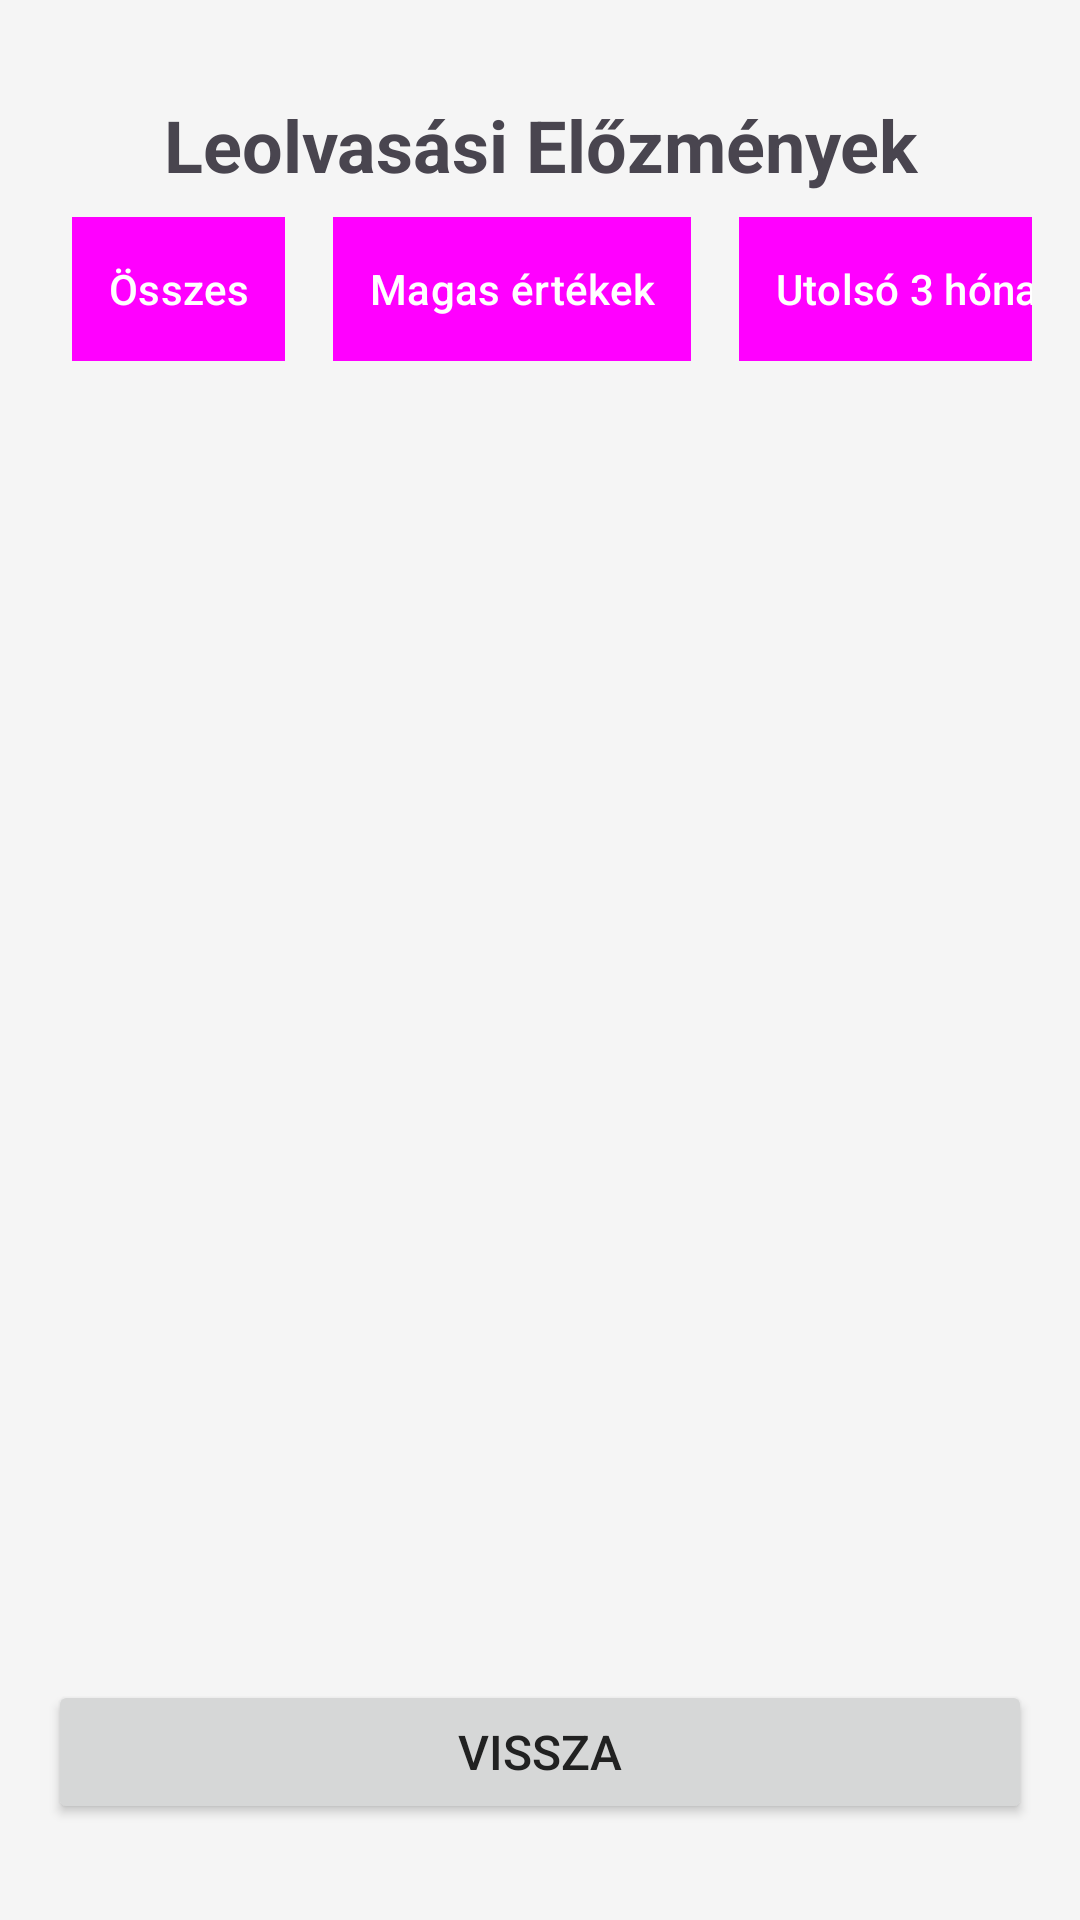

Produce the Android XML layout that renders to this screen, including the resource entries it uses.
<!-- AndroidManifest.xml: application theme Theme.Mobilprojekt -->
<!-- res/layout/activity_history.xml -->
<?xml version="1.0" encoding="utf-8"?>
<androidx.constraintlayout.widget.ConstraintLayout xmlns:android="http://schemas.android.com/apk/res/android"
    xmlns:app="http://schemas.android.com/apk/res-auto"
    xmlns:tools="http://schemas.android.com/tools"
    android:layout_width="match_parent"
    android:layout_height="match_parent"
    android:padding="@dimen/activity_horizontal_margin">

    <TextView
        android:id="@+id/textViewHistoryTitle"
        android:layout_width="match_parent"
        android:layout_height="wrap_content"
        android:layout_marginTop="@dimen/spacing_normal"
        android:layout_marginBottom="@dimen/spacing_normal"
        android:gravity="center"
        android:text="Leolvasási Előzmények"
        android:textSize="@dimen/header_text_size"
        android:textStyle="bold"
        app:layout_constraintEnd_toEndOf="parent"
        app:layout_constraintStart_toStartOf="parent"
        app:layout_constraintTop_toTopOf="parent" />

    <HorizontalScrollView
        android:id="@+id/filterScrollView"
        android:layout_width="match_parent"
        android:layout_height="wrap_content"
        android:layout_marginTop="@dimen/spacing_small"
        android:scrollbars="none"
        app:layout_constraintTop_toBottomOf="@+id/textViewHistoryTitle"
        app:layout_constraintStart_toStartOf="parent"
        app:layout_constraintEnd_toEndOf="parent">

        <LinearLayout
            android:layout_width="wrap_content"
            android:layout_height="wrap_content"
            android:orientation="horizontal">

            <Button
                android:id="@+id/buttonShowAll"
                android:layout_width="wrap_content"
                android:layout_height="@dimen/button_height"
                android:layout_marginEnd="8dp"
                android:text="Összes"
                android:textSize="14sp"
                android:background="@color/primary"
                android:textColor="@color/white"
                android:textAllCaps="false"
                style="?android:attr/buttonBarButtonStyle" />

            <Button
                android:id="@+id/buttonFilterHigh"
                android:layout_width="wrap_content"
                android:layout_height="@dimen/button_height"
                android:layout_marginEnd="8dp"
                android:text="Magas értékek"
                android:textSize="14sp"
                android:background="@color/secondary"
                android:textColor="@color/white"
                android:textAllCaps="false"
                style="?android:attr/buttonBarButtonStyle" />

            <Button
                android:id="@+id/buttonFilterLast3Months"
                android:layout_width="wrap_content"
                android:layout_height="@dimen/button_height"
                android:layout_marginEnd="8dp"
                android:text="Utolsó 3 hónap"
                android:textSize="14sp"
                android:background="@color/secondary"
                android:textColor="@color/white"
                android:textAllCaps="false"
                style="?android:attr/buttonBarButtonStyle" />

            <Button
                android:id="@+id/buttonFilterWithPhoto"
                android:layout_width="wrap_content"
                android:layout_height="@dimen/button_height"
                android:layout_marginEnd="8dp"
                android:text="Fotóval"
                android:textSize="14sp"
                android:background="@color/secondary"
                android:textColor="@color/white"
                android:textAllCaps="false"
                style="?android:attr/buttonBarButtonStyle" />

        </LinearLayout>
    </HorizontalScrollView>

    <androidx.recyclerview.widget.RecyclerView
        android:id="@+id/recyclerViewHistory"
        android:layout_width="match_parent"
        android:layout_height="0dp"
        android:layout_marginTop="@dimen/spacing_normal"
        app:layout_constraintBottom_toTopOf="@+id/buttonBack"
        app:layout_constraintEnd_toEndOf="parent"
        app:layout_constraintStart_toStartOf="parent"
        app:layout_constraintTop_toBottomOf="@+id/filterScrollView" />

    <Button
        android:id="@+id/buttonBack"
        android:layout_width="match_parent"
        android:layout_height="@dimen/button_height"
        android:layout_marginBottom="@dimen/spacing_normal"
        android:text="Vissza"
        android:textSize="@dimen/normal_text_size"
        app:layout_constraintBottom_toBottomOf="parent"
        app:layout_constraintEnd_toEndOf="parent"
        app:layout_constraintStart_toStartOf="parent" />

</androidx.constraintlayout.widget.ConstraintLayout>
<!-- resources referenced by this layout -->
<resources>
  <color name="primary">#2196F3</color>
  <color name="secondary">#4CAF50</color>
  <color name="white">#FFFFFFFF</color>
  <dimen name="activity_horizontal_margin">16dp</dimen>
  <dimen name="button_height">48dp</dimen>
  <dimen name="header_text_size">24sp</dimen>
  <dimen name="normal_text_size">16sp</dimen>
  <dimen name="spacing_normal">16dp</dimen>
  <dimen name="spacing_small">8dp</dimen>
  <style name="Theme.Mobilprojekt" parent="Base.Theme.Mobilprojekt" />
  <style name="Base.Theme.Mobilprojekt" parent="Theme.Material3.DayNight.NoActionBar">
          <item name="colorPrimary">@color/primary</item>
          <item name="colorPrimaryDark">@color/primary_dark</item>
          <item name="colorAccent">@color/accent</item>
          <item name="android:colorBackground">@color/background_light</item>
          <item name="android:textColorPrimary">@color/text_primary</item>
          <item name="android:textColorSecondary">@color/text_secondary</item>
          <item name="android:windowLightStatusBar">true</item>
          <item name="android:statusBarColor">@color/background_light</item>
      </style>
  <color name="primary_dark">#1976D2</color>
  <color name="accent">#FF5722</color>
  <color name="background_light">#F5F5F5</color>
  <color name="text_primary">#212121</color>
  <color name="text_secondary">#757575</color>
</resources>
